pico-8 play session: no input (idle)

[t = 1 s] idle ~1s (no d-pad/buttons)
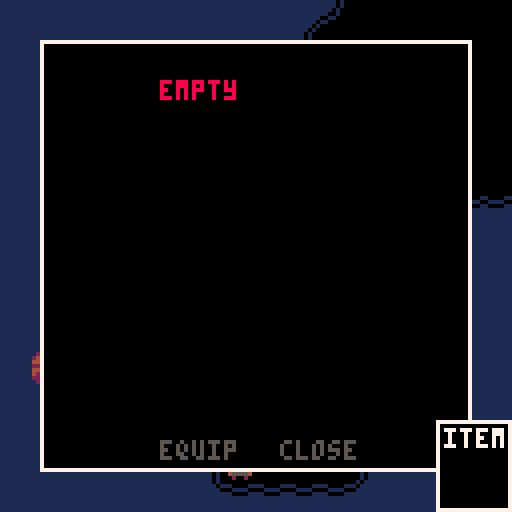

pico-8 cartridge
version 42
__lua__
--init

function _init()
 
 gamestate="playing"
 
 --player
 p={
  state = "walk",
  x=7,
  y=62,
  dir="down",
  flp=true,
  inv={}, -- inventory
  equ=1,  -- equipped
  cooldown=0,
  warded=false
 }
 add(p.inv,{n="empty", ic=1})
 
 --camera
 cam={
  x=0,
  y=0,
  moved= false
 }
 
 --user interface
 ui={
  menu_column = 1.5,
  menu_row    = 1,
  dia         ={},
  act         ={},
  tile_x      =0,
  tile_y      =0
 }
 
 -- objects
 fires={}
 
 --add(fires,{x=24,y=41,frame=0})
 
 obj={}
 
 add(obj,{name="mast_l",x=7,y=59,sp=103})
 add(obj,{name="mast_r",x=8,y=59,sp=104})
 add(obj,{name="church_roof",x=56,y=16,sp=63})
 
 -- dialogues
 dia ={}
 
 add_dialogues()
 
 -- ghost
 g={
  x=0,
  y=0,
  anchor_x=0,
  anchor_y=0,
  x_speed=0,
  y_speed=0,
  costume="hide",
  frame=0,
  state= "lurk",
  patience=0,
  flp= false,
  aggression=0
 }
end




-->8
--dialogues

function add_dialogues()

dia[2]={n="hammer",act="pickup",text={}}
add(dia[2].text,"it's a hammer.")

dia[3]={n="nails",act="pickup",text={}}
add(dia[3].text,"some iron nails.")

dia[4]={n="chisel",act="pickup",text={}}
add(dia[4].text,"it's a chisel.")

dia[5]={n="machete",act="pickup",text={}}
add(dia[5].text,"a machete.")
add(dia[5].text,"it's sharp.")

dia[6]={n="gold key",act="pickup",text={}}
add(dia[6].text,"a small, golden key.")
add(dia[6].text,"tarnished with age.")

dia[7]={n="match",act="pickup",text={}}
add(dia[7].text,"a single, dry match.")

dia[8]={n="wood",act="pickup",text={}}
add(dia[8].text,"some pieces of wood.")
add(dia[8].text,"i could make something")
add(dia[8].text,"with this.")

dia[9]={n="firepit",act="light",fuel={7},new_tile=14,text={}}
add(dia[9].text,"a collection of dry")
add(dia[9].text,"twigs and sticks. it ")
add(dia[9].text,"seems to be an unlit")
add(dia[9].text,"firepit.")

dia[14]={n="lit fire",act="nil",key=999,text={}}
add(dia[14].text,"grandmother always")
add(dia[14].text,"said that fire is")
add(dia[14].text,"the best way to ward")
add(dia[14].text,"off evil.")

dia[15]={n="vines",act="cut",key=5,new_tile=0,text={}}
add(dia[15].text,"some thorny vines.")
add(dia[15].text,"they're too sharp to")
add(dia[15].text,"push through.")

dia[24]={n="bucket",act="pickup",text={}}
add(dia[24].text,"an iron bucket.")
add(dia[24].text,"it's full of tar.")

dia[25]={n="lily",act="pickup",text={}}
add(dia[25].text,"a white lily.")

dia[33]={n="grave_0",act="nil",key=999,new_tile=0,text={}}
add(dia[33].text,"     umbrin kosa")
add(dia[33].text,"      1280-1346")
add(dia[33].text,"    rest in peace.")
add(dia[33].text,"        please.")
add(dia[33].text," please rest in peace.")

dia[34]={n="grave_1",act="nil",key=999,new_tile=0,text={}}
add(dia[34].text,"     amari kosa")
add(dia[34].text,"      1801-1867")
add(dia[34].text," beloved grandmother")
add(dia[34].text," keeper of the fires")

dia[35]={n="grave_2",act="nil",key=999,new_tile=0,text={}}
add(dia[35].text,"      zina kosa")
add(dia[35].text,"      1834-1898")
add(dia[35].text," beloved grandmother")
add(dia[35].text,"  tamer of the wood")

dia[36]={n="grave_3",act="nil",key=999,new_tile=0,text={}}
add(dia[36].text,"      leora kosa")
add(dia[36].text,"       1931-1997")
add(dia[36].text,"    beloved mother")
add(dia[36].text," wanderer of the seas")

dia[50]={n="grave_blank",act="engrave",key=4,new_tile=51,text={}}
add(dia[50].text,"it's blank.")

dia[51]={n="grave_yours",act="engrave",key=999,new_tile=0,text={}}
add(dia[51].text,"     orelia kosa")
add(dia[51].text,"      1960-2026")
add(dia[51].text,"  last of her line")
add(dia[51].text," quieter of the dead")

dia[52]={n="grave_4",act="nil",key=999,new_tile=0,text={}}
add(dia[52].text,"     moratu kosa")
add(dia[52].text,"      1854-1920")
add(dia[52].text,"   sleeps with her")
add(dia[52].text,"ancestors. peaceful as")
add(dia[52].text,"     white lilies.")


dia[60]={n="door",act="unlock",key=6,new_tile=62,text={}}
add(dia[60].text,"it's locked.")



dia[92]={n="broken jetty",act="rebuild",key=2,fuel={3,8},new_tile=93,text={}}
add(dia[92].text,"these old knees can't")
add(dia[92].text,"jump that gap. but,")
add(dia[92].text,"it could be fixed.")
add(dia[92].text,"i'd just need wood,")
add(dia[92].text,"hammer and some nails.")

dia[119]={n="damaged hull",act="repair",key=2,fuel={3,8,24},new_tile=121,text={}}
add(dia[119].text,"the hull is damaged.")
add(dia[119].text,"to fix it, i'd need")
add(dia[119].text,"wood, hammer, nails")
add(dia[119].text,"and tar.")

dia[120]={n="damaged sails",act="repair",key=2,fuel={3,8,24},new_tile=122,text={}}
add(dia[120].text,"the sails would need")
add(dia[120].text,"replacing, if i were to")
add(dia[120].text,"make my ship seaworthy")
add(dia[120].text,"again.")

dia[121]={n="fixed hull",act="set sail",key=999,text={}}
add(dia[121].text,"the hull is fixed.")

dia[122]={n="fixed sails",act="set sail",key=2,text={}}
add(dia[122].text,"the hull is fixed.")


for i=68, 76 do
 tar_pit_dialogue(i)
end

for i=116, 118 do
 tomb_dialogue(i)
end

end

function tar_pit_dialogue(i)
 dia[i]={n="tar_pit",act="collect",key=999,text={}}
 add(dia[i].text,"it's a tar pit.")
end

function tomb_dialogue(i)
 dia[i]={n="tomb",act="offer",fuel={25},new_tile=i-29,text={}}
 add(dia[i].text,"there is space at the")
 add(dia[i].text,"base of the tomb, here.")
end
-->8
--update

function _update()
 if p.cooldown < 1 then
	 if p.state == "inventory" then
	  use_inventory()
	 elseif p.state == "dialogue" then
	  use_dialogue()
	 elseif p.state == "walk" then
	  player_move()
	  player_interact()
	  open_inventory()
	 end
 else
  p.cooldown -= 1
 end
 update_fires()
 update_ghost()
 update_warding()
 win()
 lose()
end

function player_move()
 local x = p.x
 local y = p.y
 
 --left
 if (btnp(0)) then
  x -= 1
  p.flp = true
  p.dir ="left"
 end

 --right
 if (btnp(1)) then
  x += 1
  p.flp = false
  p.dir ="right"
 end
 
 --up
 if (btnp(2)) then
  y -= 1
  p.dir ="up"
 end
 
 --down
 if (btnp(3)) then
  y += 1
  p.dir ="down"  
 end
 
 local walk = fget(mget(x,y),0)
 if walk == true then
  p.x = x
  p.y = y
 end 

 update_camera()
end


function update_camera()
 local new_x = flr(p.x/16)
 local new_y = flr(p.y/16)
 
 cam.moved = false
 
 if new_x~=cam.x then
  if new_x > cam.x then
   cam.moved = "r"
  else
   cam.moved = "l"
  end
  cam.x = new_x
 end 
 
 if new_y~=cam.y then
  if new_y > cam.y then
   cam.moved = "u"
  else
   cam.moved = "d"
  end
  cam.y = new_y
 end
 if gamestate == "playing" then
  camera(cam.x*128,cam.y*128)
 else
  --black screen
  camera(112*8,48*8)  
 end
end

function update_fires()
 for i=1, #fires do
  fires[i].frame += 1
  if fires[i].frame > 15 then
   fires[i].frame = 0
  end
 end
end

function update_warding()
 p.warded = false
 for r=-1,1 do
  for c=-1,1 do
   if mget(p.x+c,p.y+r)==14 then
    p.warded = true
   end
  end
 end
end

function win()
 local wc={
	 {x=56,y=1, t=14},
	 {x=51,y=5, t=14},
	 {x=51,y=12,t=14},
	 {x=61,y=12,t=14},
	 {x=56,y=1, t=14},
	 
	 {x=55,y=5, t=87},
	 {x=56,y=5, t=88},
	 {x=57,y=5, t=89}
 }
 local win = true
 for i=1, #wc do
  local x = wc[i].x
  local y = wc[i].y
  local t = wc[i].t
  if mget(x,y) ~= t then
   win = false
  end
 end
end

function lose()

end
-->8
--interact

function player_interact()
 if (btnp(5)) then
	 p.cooldown = 5
	 local x = p.x
	 local y = p.y
	 if (p.dir == "up")    y -= 1
	 if (p.dir == "down")  y += 1
	 if (p.dir == "left")  x -= 1
	 if (p.dir == "right") x += 1
	 open_dialogue(x,y) 
 end
end

function open_dialogue(x,y)
 local tile = dia[mget(x,y)]
 if tile ~= nil then
  p.state = "dialogue"
  ui.dia  = {}
  ui.menu_column = 1.5
  ui.tile_x = x
  ui.tile_y = y
  ui.act  = tile.act
  
  if key_check(tile) then 
   fuel_check(tile)
  end
  
  for i=1, #tile.text do
   add(ui.dia,tile.text[i])
  end
 end
end

function key_check(tile)
 if not tile.key then
  --key not needed
  return true
 end
 
 ui.act  = nil
 for i=1, #p.inv do
  local item = p.inv[i].ic
  if item == tile.key then
		 --key found
		 ui.act  = tile.act
		 return true
  end
 end

 --key not found
 return false
end

function fuel_check(tile)
 if not tile.fuel then
  return
 end 
 
 --for each fuel
 for f=1, #tile.fuel do
  --fuel not found yet
  ui.act  = nil
  for i=1, #p.inv do
   local item = p.inv[i].ic
   if item == tile.fuel[f] then
			 --fuel found
			 ui.act  = tile.act
   end
  end
 end

end

function use_dialogue()
 --left
 if ui.act ~= nil then
  if btnp(0) then
   if ui.menu_column > 1 then
    ui.menu_column = 1
   end
  end
 end
 
 --right
 if btnp(1) then
  if ui.menu_column < 2 then
   ui.menu_column = 2
  end
 end

 --select
 if btnp(5) then
  --use
  if ui.menu_column == 1 then
   if ui.act == "pickup" then
    pickup_item()    
   else
    open_lock()
   end
  end
  
  --close
  if ui.menu_column == 2 then
   p.state= "walk"
  end
 end

end

function pickup_item()
 local x = ui.tile_x
 local y = ui.tile_y
 local t = mget(x,y)
 local item ={n=dia[t].n,ic=t}
 
 --add to inventory
 add(p.inv,item)
 
 --remove item from map
 mset(x,y,0)
 
 p.state= "walk"
end

function open_lock()
 local tx = ui.tile_x
 local ty = ui.tile_y
 local t = mget(tx,ty)
 local nt = dia[t].new_tile
 local tile = dia[mget(tx,ty)]
 spend_fuel(tile)
 
 if tile.n == "firepit" then
  add(fires,{x=tx,y=ty,frame=0})
 end

 --change tile
 mset(tx,ty,nt)
 
 p.state= "walk"
end

function spend_fuel(tile)
 if not tile.fuel then
  return
 end

 for f=1, #tile.fuel do
  for i=#p.inv, 1, -1 do
   if p.inv[i].ic == tile.fuel[f] then
    del(p.inv, p.inv[i])
    break -- fuel paid
   end
  end
 end
end
-->8
--inventory

function open_inventory()
 if (btnp(4)) then
 	p.cooldown = 5
  p.state = "inventory"
  ui.menu_column = 1.5
  ui.menu_row = 1
 end
end

function use_inventory()
 --left
 if btnp(0) then
  if ui.menu_column > 1 then
   ui.menu_column = 1
  end
 end
 
 --right
 if btnp(1) then
  if ui.menu_column < 2 then
   ui.menu_column = 2
  end
 end
 
 --up
 if btnp(2) then
  if ui.menu_row > 1 then
   ui.menu_row -= 1
  end
 end
 
 --down
 if btnp(3) then
  if ui.menu_row < #p.inv then
   ui.menu_row += 1
  end
 end
 
 --select
 if btnp(5) then
  --equip
  if ui.menu_column == 1 then
   p.equ = ui.menu_row
   p.state= "walk"
  end
  
  --close
  if ui.menu_column == 2 then
   p.state= "walk"
  end
 end
 
end
-->8
--draw

function _draw()
 cls()
 map()
 draw_player()
 draw_objects()
 draw_fires()
 draw_ghost()
 draw_ui()
 
 --debug()

end

function debug()
 local px = p.x * 8
 local py = p.y * 8
 --print(abs(px-g.x),px,py,8)
 print(g.patience,px,py,8)
end

function draw_player()
 local x = p.x*8
 local y = p.y*8

 --sprite direction
 local sp = 86
 if (p.dir == "up") sp = 85
 if (p.dir == "down") sp = 84
 
 spr(sp,x,y,1,1,p.flp)
end

function draw_objects()
 for i=1, #obj do
  local o = obj[i]
   spr(o.sp,o.x*8,o.y*8)
 end

end

function draw_ui()
 if p.state=="dialogue" then
  draw_dialogue()
 elseif p.state=="inventory" then
  draw_inventory()
  draw_equipped() 
 end
end

function draw_dialogue()
 local x = 10 + (cam.x*128)
 local y = 10 + (cam.y*128)
 
 --window
 rectfill(x,  y,  x+107,y+67,7)
 rectfill(x+1,y+1,x+106,y+66,0)
 
 --display dialogue
 for i=1, #ui.dia do
  local colour = 7
  print(ui.dia[i],x+10,y+(9*i),colour)
 end

 --action/close
 local u_col = 5
 local c_col = 5
 if ui.menu_column == 1 then
  u_col = 7
 end
 if ui.menu_column == 2 then
  c_col = 7
 end
 
 if ui.act ~= nil then
  print(ui.act,x+30,y+55,u_col)
 end
 print("close",x+60,y+55,c_col)

end

function draw_inventory()
 local x = 10 + (cam.x*128)
 local y = 10 + (cam.y*128)
 
 --window
 rectfill(x,  y,  x+107,y+107,7)
 rectfill(x+1,y+1,x+106,y+106,0)
 
 --item list
 for i=1, #p.inv do
  
  --icon
  spr(p.inv[i].ic,x+10,y+(10*i)-1)
  
  --item name
  local colour = 9
  if i == ui.menu_row then
   colour = 8
  end
  print(p.inv[i].n,x+30,y+(10*i),colour)

 end

 --equip/close
 local e_col = 5
 local c_col = 5
 if ui.menu_column == 1 then
  e_col = 7
 end
 if ui.menu_column == 2 then
  c_col = 7
 end
 print("equip",x+30,y+100,e_col)
 print("close",x+60,y+100,c_col)

end

function draw_equipped()

 local x = 109 + (cam.x*128)
 local y = 105 + (cam.y*128)
 
 --window
 rectfill(x,  y,  x+18,y+22,7)
 rectfill(x+1,y+1,x+17,y+21,0)
 print("item",x+2,y+2,7)
 
 spr(p.inv[p.equ].ic,x+5,y+10)
end

function draw_fires()

 for i=1, #fires do
  local f = fires[i]
  local sp = 10 + flr(f.frame/4)
  spr(sp,f.x*8,f.y*8)
 end

end

function draw_ghost()
 
 local c = g.costume
 
 if     c == "eyes" then
  spr(90, g.x,g.y,2,1,g.flp)
 elseif c == "red" then
  spr(108,g.x,g.y,2,2,g.flp)
 elseif c == "white" then
  spr(110,g.x,g.y,2,2,g.flp)
 end
end
-->8
--ghost

function update_ghost()

 if g.state    =="retreat" then
  retreat()
 elseif g.state=="watch" then
  watch()
 elseif g.state=="hide" then
  hide()
 elseif g.state=="lurk" then
  lurk()
 elseif g.state=="chase" then
  chase()
 end
 
 --retreat from fire/banished
 
 --kill player

 ghost_moves()

end

function lurk()
 g.costume = "eyes"
 if cam.moved == false then
	 emerge()
 else
  --teleport
	 if g.patience<1 then
   go_to_player(cam.moved)
  end
 end
end

function watch()
 g.costume = "eyes"
 local xd = p.x*8-g.x
	local yd = p.y*8-g.y
 if abs(xd)<20 and abs(yd)<20 then
  back_up()
 end
 if cam.moved ~= false then
  if g.patience < 1 then
   g.state = "hide"
  else
   g.patience -= 1
  end
 end
end

function emerge()
 local dx = g.x - g.anchor_x
 local dy = g.y - g.anchor_y

 local dist = sqrt(dx*dx+dy*dy)

 -- already far enough
 if dist >= 30 then
  g.x_speed = 0
  g.y_speed = 0
  g.state = "watch"
  g.patience=flr(rnd(5))+3
  return
 end

 if dist > 0 then
  --easing
  local t = dist/30
  local spd = (1-t)*2

  g.x_speed = (dx/dist) * spd
  g.y_speed = (dy/dist) * spd
 end
end

function back_up()
 g.state = "retreat"
 
 local adx = g.anchor_x-g.x
 if adx > 0 then
  g.x_speed =  0.5
 elseif adx < 0 then
  g.x_speed = -0.5
 end
 
 local ady = g.anchor_y-g.y
 if ady > 0 then
  g.y_speed =  0.5
 elseif ady < 0 then
  g.y_speed = -0.5
 end

end

function retreat()
 if cam.moved ~= false then
  g.state = "hide"
  g.patience=flr(rnd(5))+3
  g.x_speed = 0
  g.y_speed = 0
 end
end

function go_to_player(dir)
 g.x = p.x*8
 g.y = p.y*8
 if     dir == "u" then
  g.y      += 8*18
  g.y_speed = -1
  g.x_speed = 0
 elseif dir == "d" then
  g.y      -= 8*18
  g.y_speed =  1
  g.x_speed = 0
 elseif dir == "l" then
  g.x      -= 8*18
  g.x_speed =  1
  g.y_speed = 0
 elseif dir == "r" then
  g.x      += 8*18
  g.x_speed = -1
  g.y_speed = 0
 end
 g.anchor_x = g.x
 g.anchor_y = g.y
end

function hide()
 g.costume = "hide"
 if cam.moved ~= false then
  if g.patience < 1 then
   g.state = "lurk"
  else
   g.patience -= 1
  end
 end
end



function chase()
 local xspd=(p.x*8-g.x)/200
 local yspd=(p.y*8-g.y)/200
 g.x_speed = xspd
 g.y_speed = yspd
end

function ghost_moves()
 --flip sprite
 g.flp = false
 if g.state~= "lurk" then
  if g.x_speed > 0 then
   g.flp = true
  end
 end

 g.x += g.x_speed
 g.y += g.y_speed
end
-->8
--endings
__gfx__
000000000000000000000066000005d60800000000000600000000000000000000090092000000000000800000000800000800000008000000000000300305b3
000000000000000005ddddd6000000d02880000000006d500000000000000000004420420000000000088000000088000008800000880000000000003503b330
0070070000000000500dd0d65d6000d0028800000006dd50aaa0000000000800044200420000000000899800000899800089980008998000000000000b333b30
0007700000000000000280000d0000d0002d6000006dd500909aaaaa0000400044200042000000000089a80000089a80008a998008a98000000000000b535b30
0007700000000000000280000d0000000005d66006dd500099900909000400000200900000000000089aa9800089a980089aa980089a9800000000000b033330
0070070000000000000280000d00600000005d6602d5000000000000004000000002440004404420000a0000000a0000000a0000000a0000049094900b03b350
0000000000000000000280000000dddd000055d6245000000000000000000000000024400044222000000000000000000000000000000000004422205305b3b3
00000000000000000002800000005000000005564000000000000000000000000000020004220440000000000000000000000000000000000422244030333305
00000000000000000000000000000050055500000000000000000000000000000066660000770770000000000000000000000000000244402420400000000000
000000000000000050005005000005d555d5000000000000110000110000000006000060000a7000000000002400000400000000002440242424424000000000
000000000000000055005505000056d55d6500000000001100111100110000000655556000a67770000000000240004000000000242400042444424000000000
00000000000000005505dd55055056655dd500050000110011000011001100000522225006607000000000000244044000000000024404000244244000000000
00000000000000005d5666d55dd5d6d55d6500550001001111111111110010000555555000003000000000000024440000040000002440000242024000000000
00000000000000005dddddd55dddddd55ddd55d50001011111111111111010000566665000b030b0000000000024400000244000002400002442024000000000
00000000000000005d6666d55d6666d55d6666d50010111111111111111101000566665000b33b00000000000024400000244000024440002442024000000000
000000000000000055555555555555555555555500101111111111111111010000555500000b3000000000000244440002444400244044402420002400000000
00000000055555500555555005555550055555500101111111111111111110101111111111111111000000000000000000000000000000055555555550000000
0000000055dddd5555dddd5555dddd5555dddd5501011111111111111111101011111111111111110000000000066000000666000000005d5d5d5d5d5d000000
00000000511d11d5566d66d55d6d6dd55d66d6650010111111111111111101001111111111111111000000000dddd60000dddd600000005d5d5d5d5d5d000000
000000005333ddd55dddddd55dddddd55dddddd5001011111111111111110100111111111111111100000000dd5d5d6000ddddd6000005d5d5d5d5d5d5d00000
000000005d11d1d55d66d6d55d6d66d5566d66d50010111111111111111101001111111111111111000000005dd5ddd60dd555d6000005d5d5d5d5d5d5d00000
000000005dddd3355dddddd55dddddd55dddddd500101111111111111111010011111110011111110000000005ddddd60dd5ddd600000d5d5d5d5d5d5d500000
00000000531311155d6d66655666d6d55d66d6d50101111111111111111110101111110110111111000000000055555005ddddd500000d5d5d5d5d5d5d500000
00000000555555555555555555555555555555550101111111111111111110101111101001011111000000000000000000555550000005555555555555500000
0000000000000000055555500555555005555550001011111111111111110100111110100101111199999999000000006111111666d666d66ffffff6555aa555
000000000000000055dddd5555dddd5555dddd55001011111111111111110100111111011011111194aaaaa900000000d144441ddddddddddf0000fd59999aad
00000000000000005dddddd5577d77d55d6666650001011111111111111010001111111001111111949999a900000000d1455416d666d666df0000f6599999ad
00000000000000005dddddd55dddddd55dddddd50001001111000011110010001111111111111111949999a900000000d145541ddddddddddf0000fd4995d99a
00000000000000005dddddd55d77d775566666d50000110000111100001100001111111111111111949999a9000000006144491666d666d66f0000f64995d99a
00000000000000005dddddd55dddddd55dddddd50000001111000011110000001111111111111111949999a900000000d145541ddddddddddf0000fd5499999d
00000000000000005dddddd5577d77d55d66666500000000000000000000000011111111111111119444444900000000d1455416d666d666df0000f65449999d
000000000000000055555555555555555555555500000000000000000000000011111111111111119999999900000000d144441ddddddddddf0000fd55544555
00000000000000000000000000000000000000000000000000000000021222222222222221222120002122222222122222221200000000000005555500000000
00000000000000000000000000000000000000002200002200000000021221222212122222222120002122122122221221221200000000000050000000555000
0011111100000000000000000000000000000022112222112200000000212222222222222222120000021222222222222221200000000000050a0a0055005550
001ddddd000666666666666666666000000022112211112211220000002122122122221222211200000211222211112222112000000000000500000000050000
001d66660006dddddddddddddddd6000000211222222222222112000002122222222122222221200000022111122221111220000000000000500000000005000
001d60000006d11111111111111d6000000212222122221222212000002122222221212221221200000000222200002222000000000000000055550000005550
001d60000006d10000000000001d6000002122212222122221221200021221222122122222222120000000000000000000000000000000000000005000050000
001d60000006d10000000000001d6000002122222222222222221200021222222222221222222120000000000000000000000000000000000005500550005000
001d60000006d10000000000001d60000777777007777770077777706d6666ddddddd6dd776dd556000000000000000022111111122112210050000005000550
001d60000006d10005000050001d60007777777777777777777777776d66ddd55755dd577dd55556000000000000000044211112244224420500000050505000
001d60000006d10000500500001d60007777477777777777777747776ddd55555757577dd7555556000808000000000041111244444444445055000500505000
001d66660006d10000000000001d60007414414777777777777741406666666667a6666667776666000000000000000011111112222222225000005000505000
001ddddd0006d10000000000001d600067444476676776766777444011111111bb7771117a711111000000000000000042111444444444440500005000500500
001111110006d10000500500001d60000dccccd006c66c60066cccd01555565753355555737b555b000000000000000021111124422442240000050500050050
000000000006d10005000050001d60000455554004555540045555401bbb56a755335355533b55b1000000000000000011111111224222420000050050005555
000000000006d10000000000001d6000002002000020020000022000333377611113331111133331000000000000000011111111124112410000005000000000
000000000006d10000000000001d6000666666666666666666666666000000888000000000000088800000000000000000222222000000000055555500000000
000000000006d10000000000001d60006555555555555dd777755556000000055000000000000005500000000000000000888882002220000066666500555000
111111000006d11111111111111d600067755555555577ddd66775560766766777677670067777777777777000000000028a8a82222222200567676555555550
ddddd1000006dddddddddddddddd60006d67777555557677dd666756000070077707707006777777777777700000000002888882222200000566666555550000
6666d1000006666666666666666660006d66666777777666777776760000007770007000006777777777770000000000022aaa82222220000557776555555000
0006d1000000000000000000000000006d666666666667d6667776d60000007570007000006777777777770000000000022aaa82882222200557776566555550
0006d1000000000000000000000000006ddddddddddddd76667766d6000000055000000000067777777770000000000002200882882200220550066566550055
0006d1000000000000000000000000006d6666666666d666dd666d56000000055000000000006666667700000000000000088008888222200006600666655550
0006d1000000000000000000000000006d6666ddddddd6dd776dd556000000055000000000000005500000000000000000800000888222200060000066655550
0006d1000000000000000000000000006d66ddd55555dd577dd55556000000055000000000000005588833300000000008000000808820000600000060665000
0006d1000000000000000000000000006ddd55555555577dd55555560000000550000000000000055998bb300000000080880008008820006066000600665000
6666d100000000000000000000000000666666666666666666666666244444444444444424444444444444420000000080000080008820006000006000665000
ddddd100000000000000000000000000111111111111111111111111220404044444444024444444444444200000000008000080008888000600006000666600
11111100000000000000000000000000155555555555555555555551242004204444440024444444444442000000000000000808000888880000060600066666
00000000000000000000000000000000155555555555555555555551244404044444400022444444444220000000000000000800800000080000060060000006
00000000000000000000000000000000111111111111111111111111022200442220000002222222222000000000000000000080000000000000006000000000
6262626262626262626262626272b1b1d1d1c1b1b10000b1d1c1d15262626262626262627200000000000000000000000000000000000000d100000000000000
00000000005363636392626262626262a3a3a3626262626262626262626262626262626262626262626262626262626262626262626262626262626262626262
626262626262626262626262627200000000000000000000000000536363926262626262720000000000000000000000000000b2b1000000000000e100000000
00000000000000007052626262626262a36262626262626262626262626262626262626262626262626262626262626262626262626262626262626262626262
626262628263636363636363637300000000000000000000000000000000526262626262720000000000000000b20000000000d1c1c1b1d1b100000000000000
00000000000000005193626262626262a36262626262626262626262626262626262626262626262626262626262626262626262626262626262626262626262
62626262720030000000000000000000000000b200b2c2b200c2b2b2000053636363639272000000b200000000000000000000b1d1b1e1c1b1c2000000000000
00000000000051619362626262626262a36262626262626262626262626262626262626262626262626262626262626262626262626262626262626262626262
626262628371000000000000000000000000000000000000000000b2c20000000000005283710000000000000000000000c1e1c144545464d1c1000000c10000
00000000005193626262626262626262a36262626262626262626262626262626262626262626262626262626262626262626262626262626262626262626262
6262626262837100000000000000000000c2000000b2b2c2b2c20000c2b20000000000539283710000c10000000000000000c1b1748484940000000000446400
00516161619362626262626262626262a36262626262626262626262626262626262626262626262626262626262626262626262626262626262626262626262
6262626262628371000000000000000000b20000b2b2000000b2b20000b2c2000000000052628371b1000000000000000000d1b2748484940000000000749400
00539262626262626262626262626262a36262626262626262626262626262626262626262626262626262626262626262626262626262626262626262626262
6262626262626283616161710000000000c200c2b20000b20000b2c20000b20000000000d5d5c5d5d5000000000000000000b1c1a4b4b4c40000d10000a4c400
00005392626262626262626262626262a36262626262626262626262626262626262626262626262626262626262626262626262626262626262626262626262
62626262626262626282637300000000000000b20000c2c20070b2b20000c2000000000000539262720000b2c200000000000000000000000081300000000000
00000052626262626262626262626262a36262626262626262626262626262626262626262626262626262626262626262626262626262626262626262626262
6262626262628263637300000000000000c200c20000b2b290b2b20000b2c20000000000c2b25392837100000000000000000000c10000000000000000000000
00000053926262626262626262626262a36262626262626262626262626262626262626262626262626262626262626262626262626262626262626262626262
62626262628273c200800000b200000000b200b2c20000b2b2b20000c2b20000000000000000005262727000000000000000000000000000c1d10000b1000000
00000000539262626262626262626262a36262626262626262626262626262626262620000000000000000000000000000000000000000000000000000000000
6262626262720000000000000000b20000000000b2b20000000000b2b2000000000000000000519362836161710000000000d10000c10000b1b2446400000000
00000000005392626262626262626262a36262626262626262626262626262626262620000000000000000000000000000000000000000000000000000000000
6262626262720000000000000000000000b2000000b2c2b2c2b2b2c20000000000000000516193626262626283710000000000445454640000c1a4c400000000
00000000000053926262626262626262a36262626262626262626262626262626262620000000000000000000000000000000000000000000000000000000000
626282636373005171000000000000000000000000000000000000000000c200000000005392626262626262628371000000e1a4b4b4c40000b10000c1d10000
00000000000000526262626262626262a36262626262626262626262626262626262620000000000000000000000000000000000000000000000000000000000
62627200000000528361710000000000000000b20000b20000c2000000b200000000000000536392626262626262836161710000000000000000000000000000
00000000000000526262626262626262a36262626262626262626262626262626262620000000000000000000000000000000000000000000000000000000000
62628361616161936262720000000000000000000000000000000000000000000000000000000052626262626262626262837100000000000000000000000000
00000000000000526262626262626262a3a3a362626262626262626262626262626262000000000000000000000000a3a3a3a3a3a3a3a3a3a3a3a3a3a3a3a3a3
62626262626262626282730000000000000000000000000000000000000000000000000000000053926262626262626262627200000000000000000000000000
00000000000000539262626262626262a3a3a362626262626262626262626262626262000000000000000000000000a3a30000000000000000000000000000a3
62626262626262826373000000000000000000000000000000000000000000000000000000000000539282926262626262628361617100000000000000000000
00000000000000705262626262626262a3626262626262626262626262626262626262000000000000000000000000a300000000000000000000000000000000
626262626262627200516161616171000000000000000000000000000000000000000000b2c20000005373539262626262626262628371000000000000000000
00000000000000005262626262626262a3626262626262626262626262626262626262000000000000000000000000a300000000000000000000000000000000
6262626262626283619362826363730000000000000000000000b200000000000000b20000000000000000005392626262626262626283617100000000000000
00000000000000005262626262626262a3626262626262626262626262626262626262000000000000000000000000a300000000000000000000000000000000
62626262626262628263637300000000000000000000000000b2c2b2000000000000000000000000000000000053926262626262626262628361710000005161
71000000000000915262626262626262a3626262626262626262626262626262626262000000000000000000000000a300000000000000000000000000000000
62626262628263637300000000000000000000000000000051616161710000000000000000c20000007000c2b200526262626262626262626262720000005262
72000000000000519362626262626262a3626262626262626262626262626262626262000000000000000000000000a300000000000000000000000000000000
626262628273b2000000000000005161616161617100005193626262720000000000000000000000000000000000526262626262626262626262720000005262
83710000000051936262626262626262a3626262626262626262626262626262626262000000000000000000000000a300000000000000000000000000000000
62626262720000000000000000005262626262627200519362626282730000000000000000000000516171000000526262626282636392626262720000005262
62836161616193626262626262626262a3626262626262626262626262626262626262000000000000000000000000a300000000000000000000000000000000
62628263730000000000000000519362626262627200526262628273000000000000000000000051936283617100526262628273000053926262720000005262
62626262626262626262626262626262a3626262626262626262626262626262626262000000000000000000000000a300000000000000000000000000000000
62627200005171000000000000526262626262627280526262827300000000000000000000005193626262627200d5d5d5d5d500500000d5c5d5d50000005262
62626262626262626262626262626262a3626262626262626262626262626262626262000000000000000000000000a300000000000000000000000000000000
62628361619372000000000000539262626262628361936282730000516161616161616161619362626262628361936262627200000000526262720000005262
62626262626262626262626262626262a3626262626262626262626262626262626262000000000000000000000000a300000000000000000000000000000000
62d5d5d5d5d5d5000000000000c25262626262626262628273000030526262626262626262626262626262626262626262628371000051936262720091519362
62626262626262626262626262626262a3626262626262626262626262626262626262000000000000000000000000a300000000000000000000000000000000
62626262626272778700000000005262626262626262628361616161936262626262626262626262626262626262626262626283616193626262836161936262
62626262626262626262626262626262a3626262626262626262626262626262626262000000000000000000000000a300000000000000000000000000000000
62626262626272000000000000519362626262626262626262626262626262626262626262626262626262626262626262626262626262626262626262626262
62626262626262626262626262626262a3626262626262626262626262626262626262000000000000000000000000a300000000000000000000000000000000
62626262626272000000005161936262626262626262626262626262626262626262626262626262626262626262626262626262626262626262626262626262
62626262626262626262626262626262a3626262626262626262626262626262626262000000000000000000000000a300000000000000000000000000000000
62626262626283616161619362626262626262626262626262626262626262626262626262626262626262626262626262626262626262626262626262626262
62626262626262626262626262626262a3626262626262626262626262626262626262000000000000000000000000a3a30000000000000000000000000000a3
__gff__
0100000000000000000000000000000000000000000000000000000000000000000000000000000000000000000000000000000000000000000001000000010100000000000000000000000000000000000001000000000000000000000100000000000000000000000000000000000000000000000000000000000000000000
0000000000000000000000000000000000000000000000000000000000000000000000000000000000000000000000000000000000000000000000000000000000000000000000000000000000000000000000000000000000000000000000000000000000000000000000000000000000000000000000000000000000000000
__map__
26262836363636363636363636292626262626262626262626262626262626262626262626262626262626262626262600000000000041424242430000000000262626262626262626262626262626263a2626262626262626262626262626262626262626262626262626262626260041424242424242424242424242424326
26283704000000000000000000352926262626262626262626262626262626262626262626262626262626262626262600000000004170520952504300000000262626262626262626262626262626263a2626262626262626262626262626262626262626262626262626262626260051525252525252525252525252525326
262700002c00002b0000000000002526262626262626262626262626262626262626262626262626262626262626262600000000417052525252525043000000262626262626262626262626262626263a2626262626262626262626262626262626262626262626262626262626260051525252525252406052525252525326
28370000000000001b00000000002526262626262626262626262626262626262626262626262626262626262626262600000041705252525252525250430000262626262626262626262626262626263a2626262626262626262626262626262626262626262626262626262626260051525252525252535152525252525326
27000000000000000000000000003536363636363636363636362926262626262626262626262626262836363629262600004170525252646566525252504300363636292626262626262626262626263a2626262626262626262626262626262626262626262626262626262626260051525252525252535152525252525336
2700002c00000000000000002b0000000000000000000000001e352926262626262626262626262626272c0000252626000051095252527475765252520953001b1c1b352926262626262626262626263a262626262626262626262626262626262626262626262626262626262626005152525252525253515252525252531b
2700000000000000000000000000000000000000001d0000000000353636292626262626262626262627000600252626000061605252525252525252524063001e1c1b1b3529262836292626262626263a262626262626262626262626262626262626262626262626262626262626005152525252525253515252525252531e
270800001516161617000000000000000000000000000000000000000000252626262626262626262627000000252626000000616052525252525252406300001d1b1e1b1b35292700352926262626263a262626262626262626262626262626262626262626262626262626262626006162626052525253616262626262631d
3816161639262626381616161617000000001b1c000000001e00000000005d5d5d5d5c5d5c5d5d5c5d5d000000252626000000006160525252525240630000001b0000001c1b252700002526262626263a262626262626262626262626262626262626262626262626262626262626000000005152525253000000000000001b
2626262626262626262626262627000000000000000000000000001c0000252626262626262626262627000000252626000000004170525252525250430000001e0021191b1e353700003529262626263a262626262626262626262626262626262626262626262626262626262626000000005152525250434142424243001e
26262836363636363629262836370000000000000000000000000000000025262626262626262626262700002c252626000000417052525252525252504300001d0000000000000000000925262626263a262626262626262626262626262626262626262626262626262626262626004142427052525252535152525253001d
262627002b000000003536370000000000000000000000000000000000002526262626262626262626272b0007252626000041705252525252525252525043001b0000000000000000000025262626263a262626262626262626262626262626262626262626262626262626262626005152525252525252535152525253001b
262638170000000000000000000000000000000000001b00000000000000252626262626262626262638161616392626000051095252525252525252520953001e000000001c000015170025262626263a262626262626262626262626262626262626262626262626262626262626005152525252525252535152525253001e
262626381617001516161616161617000000000000000000000000000000252626262626262626262626262626262626000061605252525252525252524063001d1c00000000000025270725262626263a262626262626262626262626262626262626262626262626262626262626005152525252525252507052525253001d
262626262627002526262626262638171c00000000000000000000000000352926262626262626262626262626262626000000616052525252525252406300001e0000000000000025381639262626263a262626262626262626262626262626262626262626262626262626262626005152525252525252525252525253001e
262626262627002526262626262626271c1e1b1d1c1b1d1e1d001d1b1b1c1e2526262626262626262626262626262626000000006162626052406262630000001b0000000000000025262626262626263a3a3a26262626262626262626262626262626262626262626262626262626006162626262626052406262626263001b
262626262627002526262626262626271e1b1b1c1d1b1c1e1e0f1b1c1b1d1b35362926262626262626262626262626271c1d1b1e2d2e2e2e3f2e2e2e2f1d1b1d2b0000000000000025262626262626263a3a3a262626262626262626262626262626262626262626262626262626261c1d1b1e2d2e2e2e3f2e2e2e2f1d1b1d2b
262628363637003536363636363636371c000000000000001b0000000000001d1b2526262626262626282926262628371b000000003d3d3d3c3d3d3d07000000000000000000000025262626262626263a2626262626262626262626262626262626262626262626262626262626261b000000003d3d3d3c3d3d3d0000000000
26283700000000000000001b1d1b1e1d1b0000001e1e1e000000001b0000001b1d3536362926283636372528363637000000000000000000000000000000000000000000002b000035292626262626263a2626262626262626262626262626262626262626262626262626262626260000000000000000000000000000000000
262700000000000000001b1c0000071e1b0000000000001e1d1d00000000001d1b00000025262700000025270000000000001b00000000000000000000001b00000000000000000000352926262626263a2626262626262626262626262626262626262626262626262626262626262626262626262626262626262626262626
262700000000000000001c1d0034001b1d00001b0000001e1e1d1d00001b001d1d00000035363700000035370000000000000000001c000000001d00000000000000000000000000002c2526262626263a2626262626262626262626262626262626262626262626262626262626262626262626262626262626262626262626
26270000000000000000001b0000001e1b001d1b1b1d00001b1b1c1c0000001b1b00000000000000000000000000000000000000000000000000000000000000000000000000000000003529262626263a2626262626262626262626262626262626262626262626262626262626262626262626262626262626262626262626
2627030015161616170000000000001b1c001d1d1d1c0000000000000000000f0000000000002b00002c000000002b0000000014001200130022001400120000000000000000000000000025262626263a2626262626262626262626262626262626262626262626262626262626262626262626262626262626262626262626
2638161639262626381617000000001e1b00001b1d1c001b001e1d1d1c1b001b1e0000002c000000000000000000000000000000000000000000000000000000000000000000000000000035292626263a2626262626262626262626262626262626262626262626262626262626262626262626262626262626262626262626
262836362926262626263816171d1e1d1b000000001d1c1b001d1e000000001b1b00000000000000000000002b00000000000000000000000000000000000000000000000000000000000000252626263a2626262626262626262626262626262626262626262626262626262626262626262626262626262626262626262626
262700003529262626262626271d001c1e00001e00000000001d00001c00001e1e0000000000002b0000000000000000000000230013001400120013001400000000002c0000000000000000252626263a2626262626262626262626262626262626262626262626262626262626262626262626262626262626262626262626
262700080035292626262628370000000f00001e00001e001d1e1e001d00151616161700000000000000002b0000000000000000000000000000000000000000000000000000000000000000352926263a2626262626262626262626262626262626262626262626262626262626262626262626262626262626262626262626
2627000000003529262626270000001c1d001e1e1e1d0000001e1e001e002526262638170000000000000000002c000000000000000000000000002b2c2b0000000000000000000000000000002526263a2626262626262626262626262626262626262626262626262626262626262626262626262626262626262626262626
2627000000000035363636370000001b1b001e1d0000001b000000001b0025262626263816170000000000000000000000000012002400003200002c2b020000000000000000000000000000002526263a2626262626262626262626262626262626262626262626262626262626262626262626262626262626262626262626
2638170000000000000000000000001d1c000000001b000000001b1e001539262626262626270000000000000000000000000000000000000000000000000000000000000000000000000000002526263a2626262626262626262626262626262626262626262626262626262626262626262626262626262626262626262626
2626381700000000000000000000001d1b0000000000000000000000153926262626262628370000000000000000000000000000000000000000000000000000000000000015161616161708153926263a2626262626262626262626262626262626262626262626262626262626262626262626262626262626262626262626
2626263816161616161616161617001d1e1b1b1b1d00001c1b1b1c15392626262626262627000000000000000000000000000000000000000000000000000000000000000025262626263816392626263a3a3a262626262626262626262626262626262626262626262626262626262626262626262626262626262626262626
